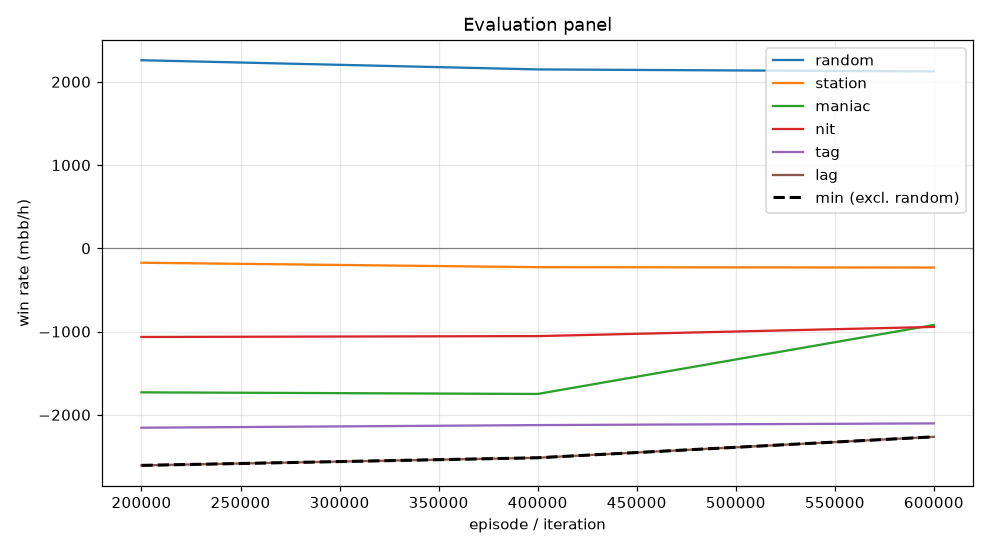

Data behind this chart, as committed beside it:
episode, min, mean, random_mean, random_se, station_mean, station_se, maniac_mean, maniac_se, nit_mean, nit_se, tag_mean, tag_se, lag_mean, lag_se, act_call, act_raise, act_fold, act_check
199999, -2608, -1547, 2259, 114.5, -173.5, 60.72, -1730, 304.7, -1066, 146.8, -2156, 187.8, -2608, 203.4, 0.1485, 0.6847, 0.0246, 0.1423
399999, -2516, -1534, 2148, 112.3, -227.0, 66.13, -1750, 313, -1055, 143.6, -2124, 186.1, -2516, 206.5, 0.1399, 0.6921, 0.02919, 0.1388
599999, -2265, -1293, 2124, 114.5, -231.5, 65.35, -921.5, 269.4, -944.5, 138.9, -2104, 168.7, -2265, 191.8, 0.1603, 0.6606, 0.0235, 0.1556
